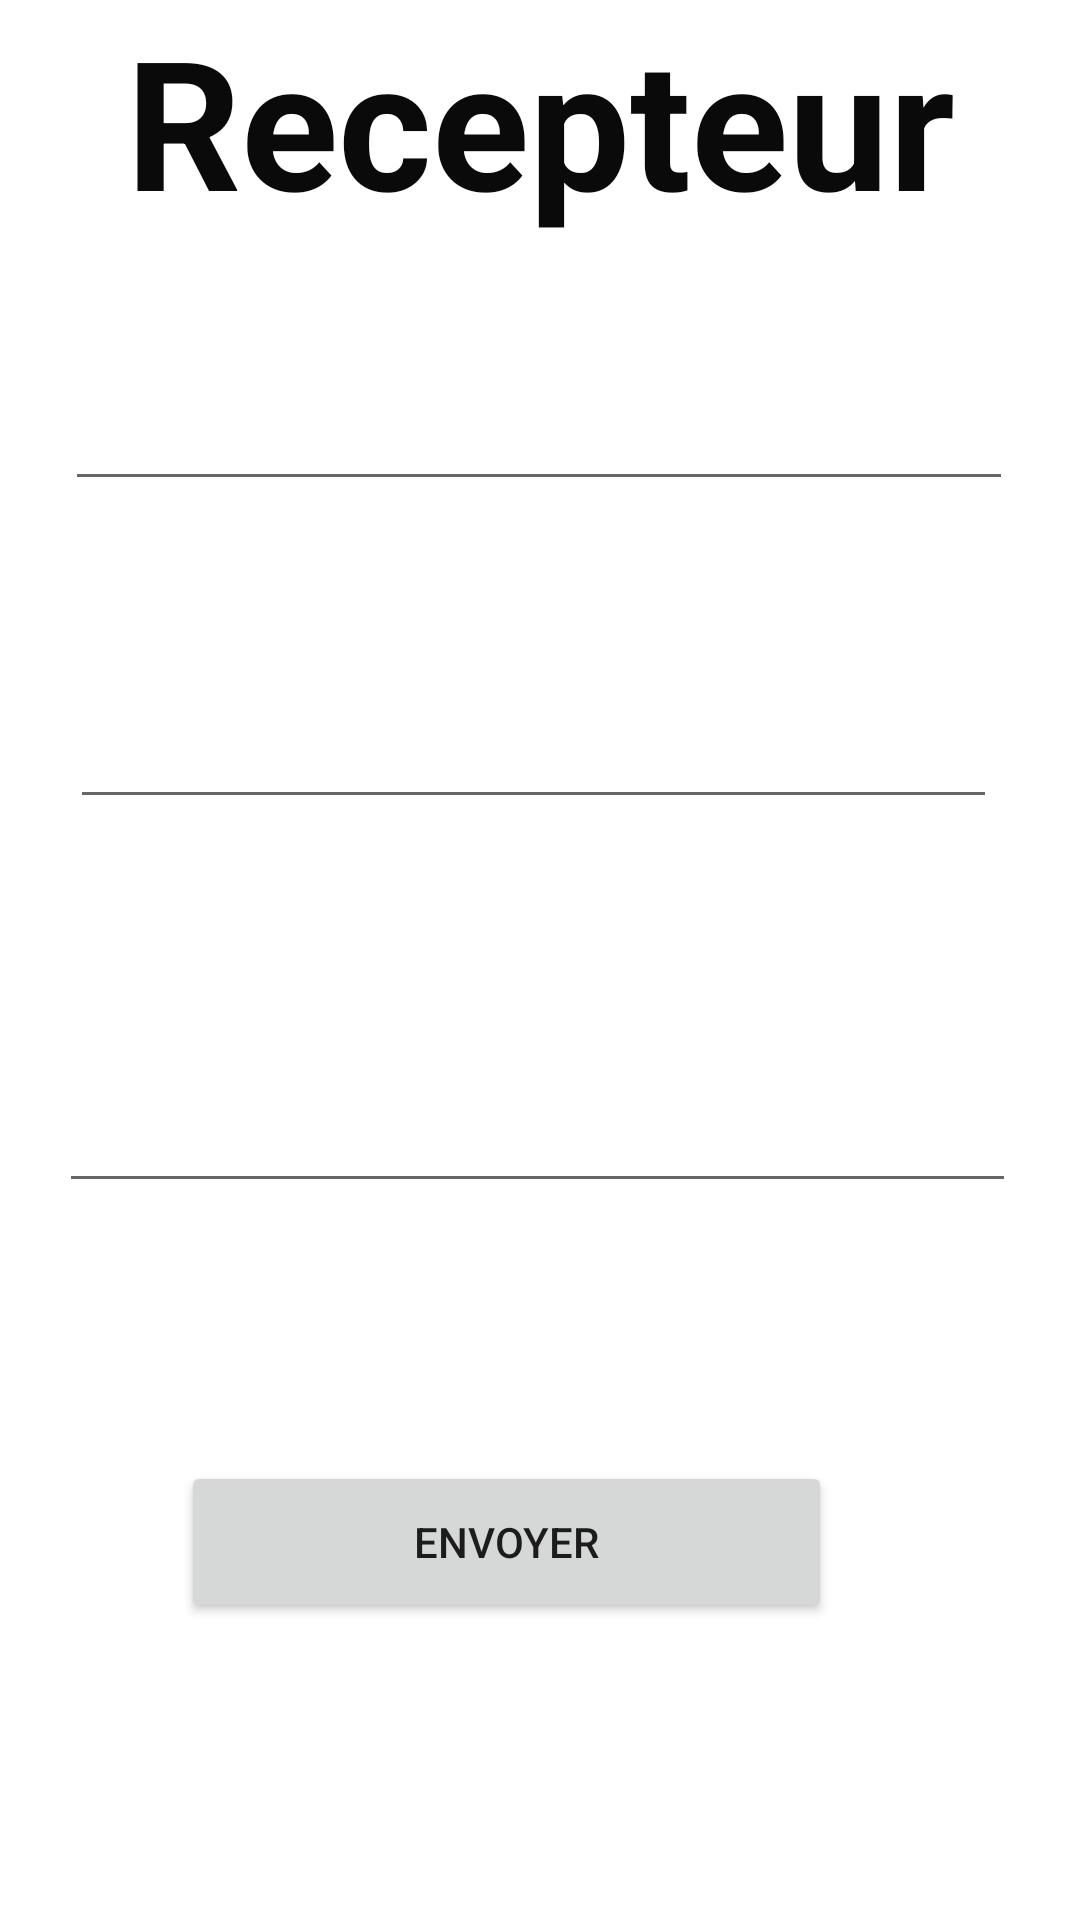

This screen was rendered from an Android layout file. Write that file and the resources it references.
<!-- AndroidManifest.xml: application theme Theme.SystemeDeTransfertdArgent -->
<!-- res/layout/activity_recepteur.xml -->
<?xml version="1.0" encoding="utf-8"?>
<androidx.constraintlayout.widget.ConstraintLayout xmlns:android="http://schemas.android.com/apk/res/android"
    xmlns:app="http://schemas.android.com/apk/res-auto"
    xmlns:tools="http://schemas.android.com/tools"
    android:layout_width="match_parent"
    android:layout_height="match_parent"
    tools:context=".RecepteurActivity">


    <EditText
        android:id="@+id/editTextTextPersonName"
        android:layout_width="316dp"
        android:layout_height="69dp"
        android:layout_marginTop="11dp"
        android:layout_marginBottom="19dp"
        android:accessibilityLiveRegion="polite"
        android:ems="10"
        android:inputType="textPersonName"
        android:singleLine="false"
        android:textAlignment="viewStart"
        android:textSize="50sp"
        app:layout_constraintBottom_toTopOf="@+id/editTextTextPersonName2"
        app:layout_constraintEnd_toEndOf="parent"
        app:layout_constraintHorizontal_bias="0.494"
        app:layout_constraintStart_toStartOf="parent"
        app:layout_constraintTop_toBottomOf="@+id/textView2"
        app:layout_constraintVertical_bias="0.336" />

    <TextView
        android:id="@+id/textView2"
        android:layout_width="wrap_content"
        android:layout_height="wrap_content"
        android:text="Recepteur"
        android:textAlignment="center"
        android:textColor="#0B0A0A"
        android:textSize="60sp"
        android:textStyle="bold"
        app:layout_constraintEnd_toEndOf="parent"
        app:layout_constraintStart_toStartOf="parent"
        app:layout_constraintTop_toTopOf="parent" />

    <EditText
        android:id="@+id/editTextTextPersonName2"
        android:layout_width="309dp"
        android:layout_height="73dp"
        android:layout_marginBottom="52dp"
        android:ems="10"
        android:inputType="textPersonName"
        android:textSize="50sp"
        app:layout_constraintBottom_toTopOf="@+id/editTextNumber"
        app:layout_constraintEnd_toEndOf="parent"
        app:layout_constraintHorizontal_bias="0.46"
        app:layout_constraintStart_toStartOf="parent"
        app:layout_constraintTop_toTopOf="parent"
        app:layout_constraintVertical_bias="0.961" />

    <EditText
        android:id="@+id/editTextNumber"
        android:layout_width="319dp"
        android:layout_height="68dp"
        android:layout_marginBottom="86dp"
        android:ems="10"
        android:inputType="number"
        android:textSize="50sp"
        app:layout_constraintBottom_toTopOf="@+id/button3"
        app:layout_constraintEnd_toEndOf="parent"
        app:layout_constraintHorizontal_bias="0.478"
        app:layout_constraintStart_toStartOf="parent"
        app:layout_constraintTop_toTopOf="parent"
        app:layout_constraintVertical_bias="1.0" />

    <Button
        android:id="@+id/button3"
        android:layout_width="217dp"
        android:layout_height="54dp"
        android:text="envoyer"
        android:textColorHint="#2B090E"
        app:iconTint="#8C0F0F"
        app:layout_constraintBottom_toBottomOf="parent"
        app:layout_constraintEnd_toEndOf="parent"
        app:layout_constraintHorizontal_bias="0.422"
        app:layout_constraintStart_toStartOf="parent"
        app:layout_constraintTop_toTopOf="parent"
        app:layout_constraintVertical_bias="0.831" />

</androidx.constraintlayout.widget.ConstraintLayout>
<!-- resources referenced by this layout -->
<resources>
  <style name="Theme.SystemeDeTransfertdArgent" parent="Theme.MaterialComponents.DayNight.DarkActionBar">
          
          <item name="colorPrimary">@color/purple_500</item>
          <item name="colorPrimaryVariant">@color/purple_700</item>
          <item name="colorOnPrimary">@color/white</item>
          
          <item name="colorSecondary">@color/teal_200</item>
          <item name="colorSecondaryVariant">@color/teal_700</item>
          <item name="colorOnSecondary">@color/black</item>
          
          <item name="android:statusBarColor" tools:targetApi="l">?attr/colorPrimaryVariant</item>
          
      </style>
  <color name="purple_500">#FF6200EE</color>
  <color name="purple_700">#FF3700B3</color>
  <color name="white">#FFFFFFFF</color>
  <color name="teal_200">#FF03DAC5</color>
  <color name="teal_700">#FF018786</color>
  <color name="black">#FF000000</color>
</resources>
